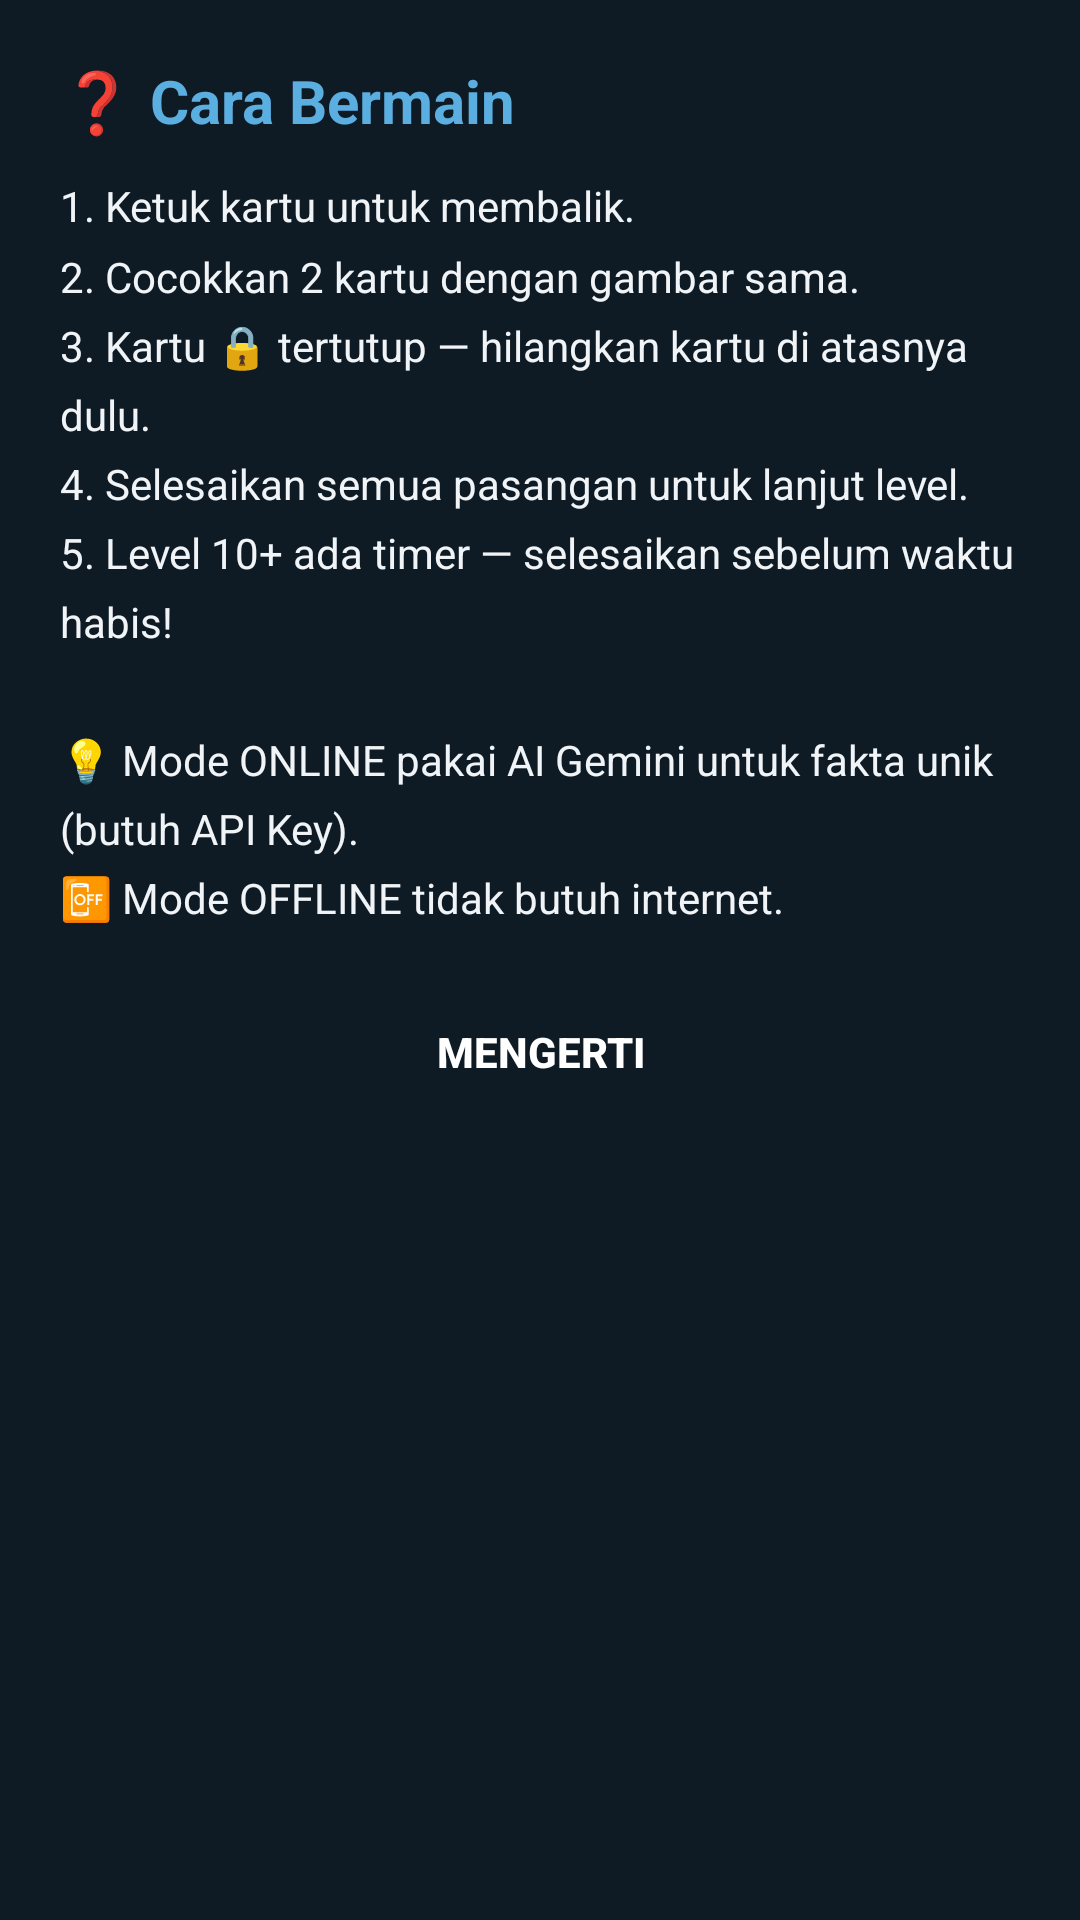

Here is an Android app screen rendered from its layout file. Give the layout XML and the strings, colors and styles it references.
<!-- AndroidManifest.xml: application theme Theme.GambarCocok -->
<!-- res/layout/dialog_help.xml -->
<?xml version="1.0" encoding="utf-8"?>
<ScrollView xmlns:android="http://schemas.android.com/apk/res/android"
    android:layout_width="match_parent"
    android:layout_height="wrap_content">

    <LinearLayout
        android:layout_width="match_parent"
        android:layout_height="wrap_content"
        android:orientation="vertical"
        android:padding="20dp">

        <TextView
            android:layout_width="wrap_content"
            android:layout_height="wrap_content"
            android:text="@string/help"
            android:textColor="@color/primary_light"
            android:textSize="20sp"
            android:textStyle="bold"
            android:layout_marginBottom="12dp"/>

        <TextView
            android:layout_width="match_parent"
            android:layout_height="wrap_content"
            android:text="@string/help_text"
            android:textColor="@color/text"
            android:textSize="14sp"
            android:lineSpacingMultiplier="1.4"/>

        <Button
            android:id="@+id/btnUnderstand"
            android:layout_width="match_parent"
            android:layout_height="52dp"
            android:layout_marginTop="16dp"
            android:background="@drawable/bg_btn_primary"
            android:text="@string/understand"
            android:textColor="#FFFFFF"
            android:textStyle="bold"
            android:stateListAnimator="@null"/>
    </LinearLayout>
</ScrollView>
<!-- resources referenced by this layout -->
<resources>
  <color name="primary_light">#5BAEE0</color>
  <color name="text">#F0F4F7</color>
  <string name="help">❓ Cara Bermain</string>
  <string name="help_text">1. Ketuk kartu untuk membalik.\n2. Cocokkan 2 kartu dengan gambar sama.\n3. Kartu 🔒 tertutup — hilangkan kartu di atasnya dulu.\n4. Selesaikan semua pasangan untuk lanjut level.\n5. Level 10+ ada timer — selesaikan sebelum waktu habis!\n\n💡 Mode ONLINE pakai AI Gemini untuk fakta unik (butuh API Key).\n📴 Mode OFFLINE tidak butuh internet.</string>
  <string name="understand">Mengerti</string>
  <style name="Theme.GambarCocok" parent="Theme.Material3.Dark.NoActionBar">
          <item name="android:statusBarColor">@color/bg_darker</item>
          <item name="android:windowLightStatusBar">false</item>
          <item name="android:navigationBarColor">@color/bg_darker</item>
          <item name="android:windowBackground">@color/bg_dark</item>
          <item name="colorPrimary">@color/primary</item>
          <item name="colorOnPrimary">#FFFFFF</item>
      </style>
  <color name="bg_darker">#091219</color>
  <color name="bg_dark">#0E1A24</color>
  <color name="primary">#3D8EC9</color>
</resources>
